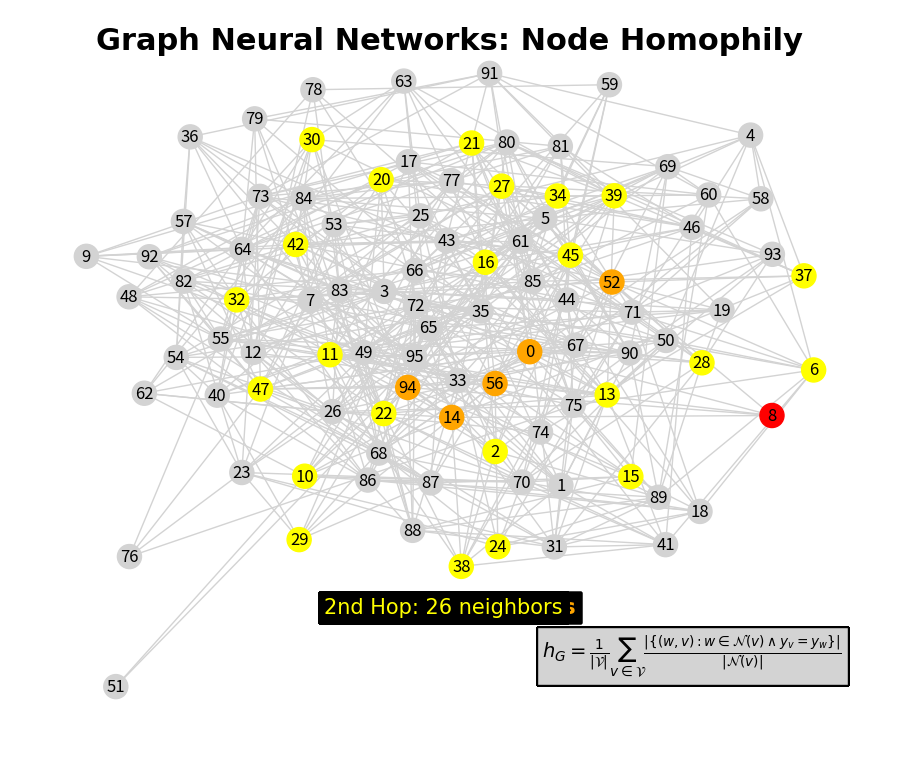

Reproduce this figure in Python. (Note: this script raises an exception after producing the figure.)
__author__ = "Patrick Nicolas"
__copyright__ = "Copyright 2023, 2025  All rights reserved."


import matplotlib.pyplot as plt
from matplotlib.collections import PathCollection
import matplotlib.animation as animation
from networkx import Graph
import networkx as nx
from networkx.classes.reportviews import NodeView
__all__ = ['GraphHomophilyVisualization']


class GraphHomophilyVisualization(object):

    def __init__(self, num_nodes: int, average_degree: float, interval: int, fps: int) -> None:
        self.G = nx.erdos_renyi_graph(n=num_nodes, p=average_degree, seed=42)
        self.central_node: int = GraphHomophilyVisualization.__get_central_node(self.G)
        self.interval = interval
        self.fps = fps

    def draw(self) -> None:
        fig, ax = plt.subplots(figsize=(8, 7))
        ax.set_position([-0.05, -0.07, 1.1, 1.06])

        hop1_neighbors, hop2_neighbors = self.__build_neighbors()
        node_artists = self.__layout(ax)
        highlighted_nodes = [self.central_node]
        highlighted_nodes_2 = [self.central_node]

        def update(frame):
            new_colors = []
            if frame < len(hop1_neighbors):
                highlighted_nodes.append(hop1_neighbors[frame])
                ax.text(x=-0.26,
                        y=-0.80,
                        s=f"1st Hop: {len(highlighted_nodes)} neighbors",
                        fontdict={'fontsize': 15, 'fontname': 'Helvetica', 'fontweight': 'bold', 'color': 'orange'},
                        bbox=dict(facecolor='black', edgecolor='black'))
                new_colors = ['orange' if n in highlighted_nodes else 'lightgray' for n in self.G.nodes()]
                new_colors[self.central_node] = 'red'
            else:
                if frame - len(hop1_neighbors) < len(hop2_neighbors):
                    highlighted_nodes_2.append(hop2_neighbors[frame - len(hop1_neighbors)])
                ax.text(x=-0.27,
                        y=-0.80,
                        s=f"2nd Hop: {len(highlighted_nodes_2)} neighbors",
                        fontdict={'fontsize': 15, 'fontname': 'Helvetica', 'color': 'yellow'},
                        bbox=dict(facecolor='black', edgecolor='black'))

                for n in self.G.nodes():
                    if n in highlighted_nodes:
                        new_colors.append('orange')
                    elif n in highlighted_nodes_2:
                        new_colors.append('yellow')
                    else:
                        new_colors.append('lightgray')
                new_colors[self.central_node] = 'red'

            node_artists.set_color(new_colors)
            GraphHomophilyVisualization.__draw_formula(ax)
            return node_artists

        # 5. Animate
        ani = animation.FuncAnimation(fig, update, frames=len(hop1_neighbors)*6, interval=self.interval, repeat=False)
        plt.axis('off')
        ax.set_title("Graph Neural Networks: Node Homophily",
                     y=0.935,
                     fontdict={'fontsize': 22, 'fontweight': 'bold', 'fontname': 'Helvetica', 'color': 'black'})
        ani.save('homophily_animation.mp4', writer='ffmpeg', fps=self.fps, dpi=300)
        # plt.show()

    """ ----------------------  Private Helper Methods ---------------------  """

    @staticmethod
    def __draw_formula(ax):
        formula = r"$h_{G}=\frac{1}{|\mathcal{V}|} \sum_{v \in \mathcal{V}} \frac{ | \{ (w,v) : w \in \mathcal{N}(v) \wedge y_v = y_w \} |  } { |\mathcal{N}(v)| }$"
        ax.text(x=0.2,
                y=-0.92,
                s=formula,
                horizontalalignment='left',
                fontdict={'fontsize': 14, 'fontweight': 'bold', 'color': 'black'},
                bbox=dict(facecolor='lightgray', edgecolor='black'))

    def __layout(self, ax) -> PathCollection:
        pos = nx.spring_layout(self.G, k=0.5, seed=42)
        nx.draw_networkx_edges(self.G, pos, edge_color='lightgray', ax=ax)
        node_artists = nx.draw_networkx_nodes(self.G, pos, node_color='darkgray', ax=ax)
        nx.draw_networkx_labels(self.G, pos, ax=ax)
        # Highlight central node
        node_colors = ['red' if n == self.central_node else 'lightgray' for n in self.G.nodes()]
        node_artists.set_color(node_colors)
        return node_artists

    def __build_neighbors(self) -> (NodeView, NodeView):
        neighbors = list(self.G.neighbors(self.central_node))
        neighbors_neighbors = []
        for nbr in neighbors:
            nbr_nodes = list(self.G.neighbors(nbr))
            for n in nbr_nodes:
                neighbors_neighbors.append(n)
        neighbors_neighbors = list(set(neighbors_neighbors))
        return neighbors, neighbors_neighbors

    @staticmethod
    def __get_central_node(G: Graph) -> int:
        min_node = None
        half_total_nodes = len(G.nodes)//2

        for node in G.nodes:
            one_hop = set(G.neighbors(node))
            two_hop = set()
            for nbr in one_hop:
                two_hop.update(G.neighbors(nbr))
            total_reach = one_hop | two_hop
            total_reach.discard(node)

            if half_total_nodes - 8 < len(total_reach) < half_total_nodes:
                min_node = node
        return min_node

    @staticmethod
    def __get_starting_node(G: Graph) -> int:
        node_3 = [len(list(G.neighbors(node))) == 1 for node in G.nodes]
        return node_3[0]


if __name__ == '__main__':
    graph_homophily_visualization = GraphHomophilyVisualization(num_nodes=96,
                                                                average_degree=0.12,
                                                                interval=1400,
                                                                fps=3)
    graph_homophily_visualization.draw()
